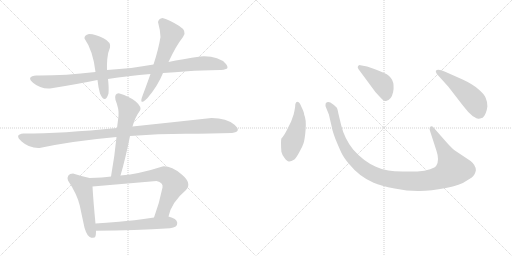
t = 0.00 s
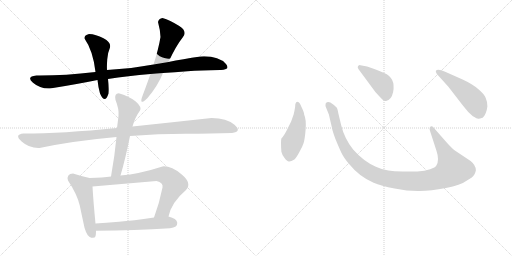
t = 1.93 s
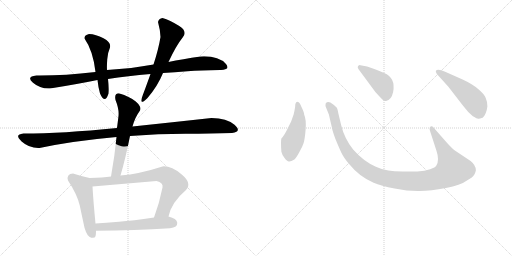
t = 3.86 s
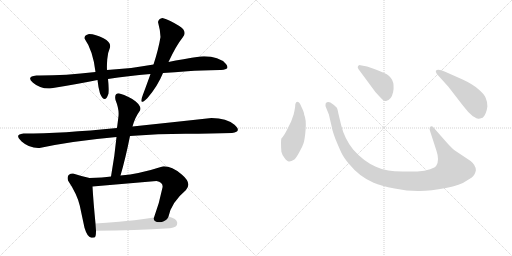
t = 5.79 s
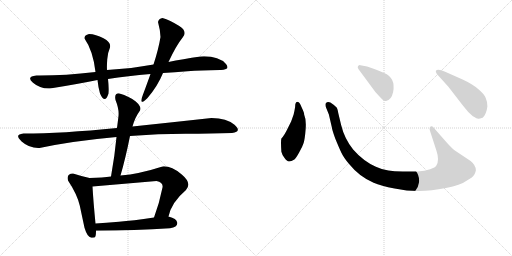
t = 7.72 s
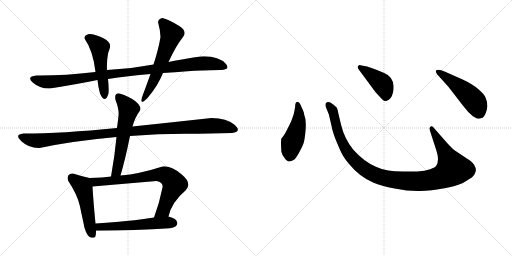
t = 9.65 s

The animated SVG that drew these frames (rendered in a browser with its animation timeline set to each time). Animation: 12 CSS @keyframes rules; one cycle of 9.65 s.

<svg version="1.1" viewBox="0 0 2048 1024" xmlns="http://www.w3.org/2000/svg">
  <g stroke="lightgray" stroke-dasharray="1,1" stroke-width="1" transform="scale(4, 4)">
    <line x1="0" y1="0" x2="256" y2="256"></line>
    <line x1="256" y1="0" x2="0" y2="256"></line>
    <line x1="128" y1="0" x2="128" y2="256"></line>
    <line x1="0" y1="128" x2="256" y2="128"></line>
    <line x1="256" y1="0" x2="512" y2="256"></line>
    <line x1="512" y1="0" x2="256" y2="256"></line>
    <line x1="384" y1="0" x2="384" y2="256"></line>
    <line x1="256" y1="128" x2="512" y2="128"></line>
  </g>
<g transform="scale(1, -1) translate(0, -850)">
   <style type="text/css">
    @keyframes keyframes0 {
      from {
       stroke: black;
       stroke-dashoffset: 1028;
       stroke-width: 128;
       }
       77% {
       animation-timing-function: step-end;
       stroke: black;
       stroke-dashoffset: 0;
       stroke-width: 128;
       }
       to {
       stroke: black;
       stroke-width: 1024;
       }
       }
       #make-me-a-hanzi-animation-0 {
         animation: keyframes0 1.086589s both;
         animation-delay: 0.000000s;
         animation-timing-function: linear;
       }
    @keyframes keyframes1 {
      from {
       stroke: black;
       stroke-dashoffset: 507;
       stroke-width: 128;
       }
       62% {
       animation-timing-function: step-end;
       stroke: black;
       stroke-dashoffset: 0;
       stroke-width: 128;
       }
       to {
       stroke: black;
       stroke-width: 1024;
       }
       }
       #make-me-a-hanzi-animation-1 {
         animation: keyframes1 0.662598s both;
         animation-delay: 1.086589s;
         animation-timing-function: linear;
       }
    @keyframes keyframes2 {
      from {
       stroke: black;
       stroke-dashoffset: 594;
       stroke-width: 128;
       }
       66% {
       animation-timing-function: step-end;
       stroke: black;
       stroke-dashoffset: 0;
       stroke-width: 128;
       }
       to {
       stroke: black;
       stroke-width: 1024;
       }
       }
       #make-me-a-hanzi-animation-2 {
         animation: keyframes2 0.733398s both;
         animation-delay: 1.749187s;
         animation-timing-function: linear;
       }
    @keyframes keyframes3 {
      from {
       stroke: black;
       stroke-dashoffset: 1108;
       stroke-width: 128;
       }
       78% {
       animation-timing-function: step-end;
       stroke: black;
       stroke-dashoffset: 0;
       stroke-width: 128;
       }
       to {
       stroke: black;
       stroke-width: 1024;
       }
       }
       #make-me-a-hanzi-animation-3 {
         animation: keyframes3 1.151693s both;
         animation-delay: 2.482585s;
         animation-timing-function: linear;
       }
    @keyframes keyframes4 {
      from {
       stroke: black;
       stroke-dashoffset: 590;
       stroke-width: 128;
       }
       66% {
       animation-timing-function: step-end;
       stroke: black;
       stroke-dashoffset: 0;
       stroke-width: 128;
       }
       to {
       stroke: black;
       stroke-width: 1024;
       }
       }
       #make-me-a-hanzi-animation-4 {
         animation: keyframes4 0.730143s both;
         animation-delay: 3.634278s;
         animation-timing-function: linear;
       }
    @keyframes keyframes5 {
      from {
       stroke: black;
       stroke-dashoffset: 506;
       stroke-width: 128;
       }
       62% {
       animation-timing-function: step-end;
       stroke: black;
       stroke-dashoffset: 0;
       stroke-width: 128;
       }
       to {
       stroke: black;
       stroke-width: 1024;
       }
       }
       #make-me-a-hanzi-animation-5 {
         animation: keyframes5 0.661784s both;
         animation-delay: 4.364421s;
         animation-timing-function: linear;
       }
    @keyframes keyframes6 {
      from {
       stroke: black;
       stroke-dashoffset: 759;
       stroke-width: 128;
       }
       71% {
       animation-timing-function: step-end;
       stroke: black;
       stroke-dashoffset: 0;
       stroke-width: 128;
       }
       to {
       stroke: black;
       stroke-width: 1024;
       }
       }
       #make-me-a-hanzi-animation-6 {
         animation: keyframes6 0.867676s both;
         animation-delay: 5.026205s;
         animation-timing-function: linear;
       }
    @keyframes keyframes7 {
      from {
       stroke: black;
       stroke-dashoffset: 563;
       stroke-width: 128;
       }
       65% {
       animation-timing-function: step-end;
       stroke: black;
       stroke-dashoffset: 0;
       stroke-width: 128;
       }
       to {
       stroke: black;
       stroke-width: 1024;
       }
       }
       #make-me-a-hanzi-animation-7 {
         animation: keyframes7 0.708171s both;
         animation-delay: 5.893881s;
         animation-timing-function: linear;
       }
    @keyframes keyframes8 {
      from {
       stroke: black;
       stroke-dashoffset: 474;
       stroke-width: 128;
       }
       61% {
       animation-timing-function: step-end;
       stroke: black;
       stroke-dashoffset: 0;
       stroke-width: 128;
       }
       to {
       stroke: black;
       stroke-width: 1024;
       }
       }
       #make-me-a-hanzi-animation-8 {
         animation: keyframes8 0.635742s both;
         animation-delay: 6.602052s;
         animation-timing-function: linear;
       }
    @keyframes keyframes9 {
      from {
       stroke: black;
       stroke-dashoffset: 1118;
       stroke-width: 128;
       }
       78% {
       animation-timing-function: step-end;
       stroke: black;
       stroke-dashoffset: 0;
       stroke-width: 128;
       }
       to {
       stroke: black;
       stroke-width: 1024;
       }
       }
       #make-me-a-hanzi-animation-9 {
         animation: keyframes9 1.159831s both;
         animation-delay: 7.237794s;
         animation-timing-function: linear;
       }
    @keyframes keyframes10 {
      from {
       stroke: black;
       stroke-dashoffset: 422;
       stroke-width: 128;
       }
       58% {
       animation-timing-function: step-end;
       stroke: black;
       stroke-dashoffset: 0;
       stroke-width: 128;
       }
       to {
       stroke: black;
       stroke-width: 1024;
       }
       }
       #make-me-a-hanzi-animation-10 {
         animation: keyframes10 0.593424s both;
         animation-delay: 8.397625s;
         animation-timing-function: linear;
       }
    @keyframes keyframes11 {
      from {
       stroke: black;
       stroke-dashoffset: 501;
       stroke-width: 128;
       }
       62% {
       animation-timing-function: step-end;
       stroke: black;
       stroke-dashoffset: 0;
       stroke-width: 128;
       }
       to {
       stroke: black;
       stroke-width: 1024;
       }
       }
       #make-me-a-hanzi-animation-11 {
         animation: keyframes11 0.657715s both;
         animation-delay: 8.991049s;
         animation-timing-function: linear;
       }
</style>
<path d="M 614.0 592.5 Q 528.0 576.5 428.0 570.5 L 382.0 562.5 Q 253.0 547.5 146.0 548.5 Q 103.0 544.5 132.0 519.5 Q 161.0 494.5 200.0 496.5 Q 307.0 513.5 390.0 530.5 L 432.0 534.5 Q 511.0 547.5 602.0 554.5 L 652.0 558.5 Q 698.0 560.5 750.0 565.0 Q 802.0 569.5 880.0 570.5 Q 892.0 569.5 904.0 574.0 Q 916.0 578.5 904.0 594.5 Q 872.0 628.5 802.0 624.5 Q 730.0 614.5 674.0 602.5 L 614.0 592.5 Z" fill="lightgray"></path> 
<path d="M 428.0 570.5 Q 427.0 586.5 429.0 613.5 Q 431.0 640.5 440.0 660.5 Q 445.0 681.5 414.0 697.5 Q 383.0 713.5 356.0 714.5 Q 336.0 709.5 338.0 696.5 Q 372.0 648.5 382.0 562.5 L 390.0 530.5 Q 393.0 500.5 400.0 476.5 Q 420.0 431.5 434.0 476.5 Q 436.0 499.5 432.0 534.5 L 428.0 570.5 Z" fill="lightgray"></path> 
<path d="M 650.0 778.5 Q 635.0 776.5 632.0 762.5 Q 641.0 730.5 642.0 702.5 Q 634.0 653.5 614.0 592.5 L 602.0 554.5 Q 579.0 490.5 572.0 472.5 Q 552.0 421.5 590.0 458.5 Q 631.0 506.5 652.0 558.5 L 674.0 602.5 Q 704.0 667.5 732.0 702.5 Q 751.0 725.5 715.5 747.5 Q 680.0 769.5 650.0 778.5 Z" fill="lightgray"></path> 
<path d="M 928.0 318.5 Q 969.0 323.5 938.0 351.0 Q 907.0 378.5 846.0 378.5 Q 691.0 361.5 530.0 344.5 L 468.0 338.5 Q 249.0 316.5 94.0 316.5 Q 55.0 312.5 86.5 284.5 Q 118.0 256.5 158.0 258.5 Q 289.0 286.5 466.0 302.5 L 520.0 306.5 Q 635.0 314.5 741.5 315.0 Q 848.0 315.5 928.0 318.5 Z" fill="lightgray"></path> 
<path d="M 530.0 344.5 Q 539.0 379.5 560.0 408.5 Q 568.0 422.5 543.0 444.5 Q 517.0 465.5 478.0 476.5 Q 456.0 478.5 462.0 450.5 Q 477.0 413.5 474.0 386.5 Q 472.0 369.5 468.0 338.5 L 466.0 302.5 Q 459.0 227.5 444.0 144.5 C 439.0 114.5 474.0 119.5 482.0 148.5 Q 502.0 216.5 520.0 306.5 L 530.0 344.5 Z" fill="lightgray"></path> 
<path d="M 358.0 138.5 Q 326.0 145.5 292.0 156.5 Q 265.0 155.5 272.0 128.5 Q 308.0 74.5 319.0 28.5 Q 329.0 -18.5 338.0 -60.5 Q 349.0 -97.5 365.0 -100.5 Q 380.0 -102.5 382.0 -94.5 Q 384.0 -89.5 384.0 -72.5 L 382.0 -43.5 Q 373.0 48.5 370.0 104.5 C 368.0 134.5 368.0 136.5 358.0 138.5 Z" fill="lightgray"></path> 
<path d="M 444.0 144.5 Q 413.0 139.5 358.0 138.5 C 328.0 137.5 340.0 101.5 370.0 104.5 Q 498.0 115.5 626.0 126.5 Q 654.0 120.5 650.0 100.5 Q 637.0 35.5 616.0 -19.5 C 606.0 -47.5 666.0 -44.5 674.0 -15.5 Q 686.0 41.5 744.0 90.5 Q 769.0 117.5 727.0 152.5 Q 684.0 187.5 650.0 184.5 Q 557.0 154.5 482.0 148.5 L 444.0 144.5 Z" fill="lightgray"></path> 
<path d="M 384.0 -72.5 Q 541.0 -70.5 680.0 -62.5 Q 711.0 -58.5 709.0 -40.5 Q 707.0 -23.5 674.0 -15.5 L 616.0 -19.5 Q 530.0 -32.5 476.0 -36.5 Q 422.0 -40.5 382.0 -43.5 C 352.0 -45.5 354.0 -72.5 384.0 -72.5 Z" fill="lightgray"></path> 
<path d="M 1180.5 422.5 Q 1178.5 409.5 1174.5 392.5 L 1164.5 364.5 L 1151.5 338.5 Q 1137.5 308.5 1125.5 296.5 Q 1122.5 286.5 1125.5 243.5 Q 1127.5 233.5 1137.5 219.5 Q 1148.5 204.5 1155.5 204.5 Q 1163.5 203.5 1177.5 212.5 Q 1184.5 218.5 1196.5 240.5 Q 1209.5 262.5 1214.5 278.5 Q 1219.5 294.5 1222.5 333.5 Q 1225.5 372.5 1216.5 392.5 Q 1217.5 398.5 1205.5 423.5 Q 1198.5 442.5 1191.5 442.5 Q 1180.5 443.5 1180.5 422.5 Z" fill="lightgray"></path> 
<path d="M 1788.5 278.5 L 1737.5 336.5 Q 1729.5 348.5 1722.5 344.5 Q 1715.5 339.5 1720.5 325.5 L 1745.5 248.5 Q 1758.5 210.5 1745.5 188.5 Q 1741.5 180.5 1720.5 173.5 Q 1699.5 165.5 1669.5 164.5 L 1610.5 164.5 Q 1575.5 165.5 1553.5 168.5 Q 1531.5 170.5 1503.5 183.5 Q 1453.5 205.5 1412.5 252.5 Q 1377.5 296.5 1364.5 350.5 L 1353.5 396.5 Q 1350.5 413.5 1347.5 419.5 Q 1340.5 428.5 1321.5 440.5 Q 1309.5 445.5 1302.5 436.5 Q 1300.5 428.5 1304.5 419.5 L 1315.5 392.5 L 1327.5 340.5 Q 1327.5 334.5 1340.5 297.5 Q 1356.5 258.5 1365.5 239.5 Q 1374.5 220.5 1395.5 195.5 Q 1437.5 143.5 1494.5 119.5 Q 1523.5 106.5 1578.5 96.5 Q 1633.5 85.5 1678.5 86.5 Q 1723.5 86.5 1783.5 98.5 Q 1843.5 110.5 1864.5 126.5 Q 1893.5 142.5 1897.5 152.5 Q 1902.5 162.5 1903.5 169.5 Q 1903.5 189.5 1882.5 206.5 L 1819.5 248.5 Q 1807.5 257.5 1788.5 278.5 Z" fill="lightgray"></path> 
<path d="M 1433.5 574.5 L 1501.5 482.5 Q 1520.5 461.5 1528.5 453.5 Q 1537.5 444.5 1544.5 446.5 Q 1565.5 450.5 1572.5 482.5 Q 1583.5 539.5 1536.5 558.5 Q 1506.5 572.5 1491.5 576.5 L 1468.5 584.5 L 1441.5 589.5 Q 1436.5 590.5 1432.5 586.5 Q 1428.5 582.5 1433.5 574.5 Z" fill="lightgray"></path> 
<path d="M 1793.5 503.5 L 1851.5 428.5 Q 1872.5 400.5 1891.5 385.5 Q 1908.5 375.5 1912.5 375.5 Q 1916.5 374.5 1930.5 379.5 Q 1945.5 392.5 1949.5 424.5 Q 1949.5 444.5 1942.5 459.5 Q 1936.5 474.5 1912.5 494.5 Q 1889.5 514.5 1850.5 532.5 L 1780.5 563.5 Q 1751.5 575.5 1743.5 567.5 Q 1741.5 564.5 1747.5 554.5 L 1793.5 503.5 Z" fill="lightgray"></path> 
      <clipPath id="make-me-a-hanzi-clip-0">
      <path d="M 614.0 592.5 Q 528.0 576.5 428.0 570.5 L 382.0 562.5 Q 253.0 547.5 146.0 548.5 Q 103.0 544.5 132.0 519.5 Q 161.0 494.5 200.0 496.5 Q 307.0 513.5 390.0 530.5 L 432.0 534.5 Q 511.0 547.5 602.0 554.5 L 652.0 558.5 Q 698.0 560.5 750.0 565.0 Q 802.0 569.5 880.0 570.5 Q 892.0 569.5 904.0 574.0 Q 916.0 578.5 904.0 594.5 Q 872.0 628.5 802.0 624.5 Q 730.0 614.5 674.0 602.5 L 614.0 592.5 Z" fill="lightgray"></path>
      </clipPath>
      <path clip-path="url(#make-me-a-hanzi-clip-0)" d="M 134.0 533.5 L 193.0 522.5 L 236.0 525.5 L 812.0 597.5 L 867.0 593.5 L 899.0 584.5 " fill="none" id="make-me-a-hanzi-animation-0" stroke-dasharray="900 1800" stroke-linecap="round"></path>

      <clipPath id="make-me-a-hanzi-clip-1">
      <path d="M 428.0 570.5 Q 427.0 586.5 429.0 613.5 Q 431.0 640.5 440.0 660.5 Q 445.0 681.5 414.0 697.5 Q 383.0 713.5 356.0 714.5 Q 336.0 709.5 338.0 696.5 Q 372.0 648.5 382.0 562.5 L 390.0 530.5 Q 393.0 500.5 400.0 476.5 Q 420.0 431.5 434.0 476.5 Q 436.0 499.5 432.0 534.5 L 428.0 570.5 Z" fill="lightgray"></path>
      </clipPath>
      <path clip-path="url(#make-me-a-hanzi-clip-1)" d="M 352.0 697.5 L 372.0 688.5 L 399.0 661.5 L 418.0 471.5 " fill="none" id="make-me-a-hanzi-animation-1" stroke-dasharray="379 758" stroke-linecap="round"></path>

      <clipPath id="make-me-a-hanzi-clip-2">
      <path d="M 650.0 778.5 Q 635.0 776.5 632.0 762.5 Q 641.0 730.5 642.0 702.5 Q 634.0 653.5 614.0 592.5 L 602.0 554.5 Q 579.0 490.5 572.0 472.5 Q 552.0 421.5 590.0 458.5 Q 631.0 506.5 652.0 558.5 L 674.0 602.5 Q 704.0 667.5 732.0 702.5 Q 751.0 725.5 715.5 747.5 Q 680.0 769.5 650.0 778.5 Z" fill="lightgray"></path>
      </clipPath>
      <path clip-path="url(#make-me-a-hanzi-clip-2)" d="M 651.0 760.5 L 685.0 712.5 L 624.0 548.5 L 594.0 485.5 L 574.0 457.5 " fill="none" id="make-me-a-hanzi-animation-2" stroke-dasharray="466 932" stroke-linecap="round"></path>

      <clipPath id="make-me-a-hanzi-clip-3">
      <path d="M 928.0 318.5 Q 969.0 323.5 938.0 351.0 Q 907.0 378.5 846.0 378.5 Q 691.0 361.5 530.0 344.5 L 468.0 338.5 Q 249.0 316.5 94.0 316.5 Q 55.0 312.5 86.5 284.5 Q 118.0 256.5 158.0 258.5 Q 289.0 286.5 466.0 302.5 L 520.0 306.5 Q 635.0 314.5 741.5 315.0 Q 848.0 315.5 928.0 318.5 Z" fill="lightgray"></path>
      </clipPath>
      <path clip-path="url(#make-me-a-hanzi-clip-3)" d="M 88.0 302.5 L 151.0 287.5 L 477.0 322.5 L 842.0 347.5 L 891.0 345.5 L 934.0 334.5 " fill="none" id="make-me-a-hanzi-animation-3" stroke-dasharray="980 1960" stroke-linecap="round"></path>

      <clipPath id="make-me-a-hanzi-clip-4">
      <path d="M 530.0 344.5 Q 539.0 379.5 560.0 408.5 Q 568.0 422.5 543.0 444.5 Q 517.0 465.5 478.0 476.5 Q 456.0 478.5 462.0 450.5 Q 477.0 413.5 474.0 386.5 Q 472.0 369.5 468.0 338.5 L 466.0 302.5 Q 459.0 227.5 444.0 144.5 C 439.0 114.5 474.0 119.5 482.0 148.5 Q 502.0 216.5 520.0 306.5 L 530.0 344.5 Z" fill="lightgray"></path>
      </clipPath>
      <path clip-path="url(#make-me-a-hanzi-clip-4)" d="M 475.0 460.5 L 500.0 435.5 L 514.0 410.5 L 469.0 172.5 L 450.0 152.5 " fill="none" id="make-me-a-hanzi-animation-4" stroke-dasharray="462 924" stroke-linecap="round"></path>

      <clipPath id="make-me-a-hanzi-clip-5">
      <path d="M 358.0 138.5 Q 326.0 145.5 292.0 156.5 Q 265.0 155.5 272.0 128.5 Q 308.0 74.5 319.0 28.5 Q 329.0 -18.5 338.0 -60.5 Q 349.0 -97.5 365.0 -100.5 Q 380.0 -102.5 382.0 -94.5 Q 384.0 -89.5 384.0 -72.5 L 382.0 -43.5 Q 373.0 48.5 370.0 104.5 C 368.0 134.5 368.0 136.5 358.0 138.5 Z" fill="lightgray"></path>
      </clipPath>
      <path clip-path="url(#make-me-a-hanzi-clip-5)" d="M 289.0 137.5 L 329.0 106.5 L 333.0 96.5 L 370.0 -88.5 " fill="none" id="make-me-a-hanzi-animation-5" stroke-dasharray="378 756" stroke-linecap="round"></path>

      <clipPath id="make-me-a-hanzi-clip-6">
      <path d="M 444.0 144.5 Q 413.0 139.5 358.0 138.5 C 328.0 137.5 340.0 101.5 370.0 104.5 Q 498.0 115.5 626.0 126.5 Q 654.0 120.5 650.0 100.5 Q 637.0 35.5 616.0 -19.5 C 606.0 -47.5 666.0 -44.5 674.0 -15.5 Q 686.0 41.5 744.0 90.5 Q 769.0 117.5 727.0 152.5 Q 684.0 187.5 650.0 184.5 Q 557.0 154.5 482.0 148.5 L 444.0 144.5 Z" fill="lightgray"></path>
      </clipPath>
      <path clip-path="url(#make-me-a-hanzi-clip-6)" d="M 367.0 135.5 L 375.0 125.5 L 391.0 122.5 L 497.0 131.5 L 632.0 152.5 L 668.0 145.5 L 693.0 122.5 L 694.0 101.5 L 656.0 14.5 L 623.0 -14.5 " fill="none" id="make-me-a-hanzi-animation-6" stroke-dasharray="631 1262" stroke-linecap="round"></path>

      <clipPath id="make-me-a-hanzi-clip-7">
      <path d="M 384.0 -72.5 Q 541.0 -70.5 680.0 -62.5 Q 711.0 -58.5 709.0 -40.5 Q 707.0 -23.5 674.0 -15.5 L 616.0 -19.5 Q 530.0 -32.5 476.0 -36.5 Q 422.0 -40.5 382.0 -43.5 C 352.0 -45.5 354.0 -72.5 384.0 -72.5 Z" fill="lightgray"></path>
      </clipPath>
      <path clip-path="url(#make-me-a-hanzi-clip-7)" d="M 389.0 -50.5 L 398.0 -57.5 L 425.0 -57.5 L 639.0 -40.5 L 693.0 -42.5 " fill="none" id="make-me-a-hanzi-animation-7" stroke-dasharray="435 870" stroke-linecap="round"></path>

      <clipPath id="make-me-a-hanzi-clip-8">
      <path d="M 1180.5 422.5 Q 1178.5 409.5 1174.5 392.5 L 1164.5 364.5 L 1151.5 338.5 Q 1137.5 308.5 1125.5 296.5 Q 1122.5 286.5 1125.5 243.5 Q 1127.5 233.5 1137.5 219.5 Q 1148.5 204.5 1155.5 204.5 Q 1163.5 203.5 1177.5 212.5 Q 1184.5 218.5 1196.5 240.5 Q 1209.5 262.5 1214.5 278.5 Q 1219.5 294.5 1222.5 333.5 Q 1225.5 372.5 1216.5 392.5 Q 1217.5 398.5 1205.5 423.5 Q 1198.5 442.5 1191.5 442.5 Q 1180.5 443.5 1180.5 422.5 Z" fill="lightgray"></path>
      </clipPath>
      <path clip-path="url(#make-me-a-hanzi-clip-8)" d="M 1190.5 433.5 L 1195.5 370.5 L 1161.5 255.5 L 1157.5 220.5 " fill="none" id="make-me-a-hanzi-animation-8" stroke-dasharray="346 692" stroke-linecap="round"></path>

      <clipPath id="make-me-a-hanzi-clip-9">
      <path d="M 1788.5 278.5 L 1737.5 336.5 Q 1729.5 348.5 1722.5 344.5 Q 1715.5 339.5 1720.5 325.5 L 1745.5 248.5 Q 1758.5 210.5 1745.5 188.5 Q 1741.5 180.5 1720.5 173.5 Q 1699.5 165.5 1669.5 164.5 L 1610.5 164.5 Q 1575.5 165.5 1553.5 168.5 Q 1531.5 170.5 1503.5 183.5 Q 1453.5 205.5 1412.5 252.5 Q 1377.5 296.5 1364.5 350.5 L 1353.5 396.5 Q 1350.5 413.5 1347.5 419.5 Q 1340.5 428.5 1321.5 440.5 Q 1309.5 445.5 1302.5 436.5 Q 1300.5 428.5 1304.5 419.5 L 1315.5 392.5 L 1327.5 340.5 Q 1327.5 334.5 1340.5 297.5 Q 1356.5 258.5 1365.5 239.5 Q 1374.5 220.5 1395.5 195.5 Q 1437.5 143.5 1494.5 119.5 Q 1523.5 106.5 1578.5 96.5 Q 1633.5 85.5 1678.5 86.5 Q 1723.5 86.5 1783.5 98.5 Q 1843.5 110.5 1864.5 126.5 Q 1893.5 142.5 1897.5 152.5 Q 1902.5 162.5 1903.5 169.5 Q 1903.5 189.5 1882.5 206.5 L 1819.5 248.5 Q 1807.5 257.5 1788.5 278.5 Z" fill="lightgray"></path>
      </clipPath>
      <path clip-path="url(#make-me-a-hanzi-clip-9)" d="M 1311.5 431.5 L 1333.5 399.5 L 1353.5 313.5 L 1393.5 236.5 L 1464.5 169.5 L 1500.5 150.5 L 1545.5 136.5 L 1621.5 126.5 L 1712.5 128.5 L 1766.5 142.5 L 1811.5 174.5 L 1726.5 337.5 " fill="none" id="make-me-a-hanzi-animation-9" stroke-dasharray="990 1980" stroke-linecap="round"></path>

      <clipPath id="make-me-a-hanzi-clip-10">
      <path d="M 1433.5 574.5 L 1501.5 482.5 Q 1520.5 461.5 1528.5 453.5 Q 1537.5 444.5 1544.5 446.5 Q 1565.5 450.5 1572.5 482.5 Q 1583.5 539.5 1536.5 558.5 Q 1506.5 572.5 1491.5 576.5 L 1468.5 584.5 L 1441.5 589.5 Q 1436.5 590.5 1432.5 586.5 Q 1428.5 582.5 1433.5 574.5 Z" fill="lightgray"></path>
      </clipPath>
      <path clip-path="url(#make-me-a-hanzi-clip-10)" d="M 1439.5 581.5 L 1528.5 515.5 L 1542.5 482.5 L 1542.5 463.5 " fill="none" id="make-me-a-hanzi-animation-10" stroke-dasharray="294 588" stroke-linecap="round"></path>

      <clipPath id="make-me-a-hanzi-clip-11">
      <path d="M 1793.5 503.5 L 1851.5 428.5 Q 1872.5 400.5 1891.5 385.5 Q 1908.5 375.5 1912.5 375.5 Q 1916.5 374.5 1930.5 379.5 Q 1945.5 392.5 1949.5 424.5 Q 1949.5 444.5 1942.5 459.5 Q 1936.5 474.5 1912.5 494.5 Q 1889.5 514.5 1850.5 532.5 L 1780.5 563.5 Q 1751.5 575.5 1743.5 567.5 Q 1741.5 564.5 1747.5 554.5 L 1793.5 503.5 Z" fill="lightgray"></path>
      </clipPath>
      <path clip-path="url(#make-me-a-hanzi-clip-11)" d="M 1750.5 562.5 L 1830.5 507.5 L 1889.5 454.5 L 1904.5 434.5 L 1914.5 392.5 " fill="none" id="make-me-a-hanzi-animation-11" stroke-dasharray="373 746" stroke-linecap="round"></path>

</g>
</svg>
